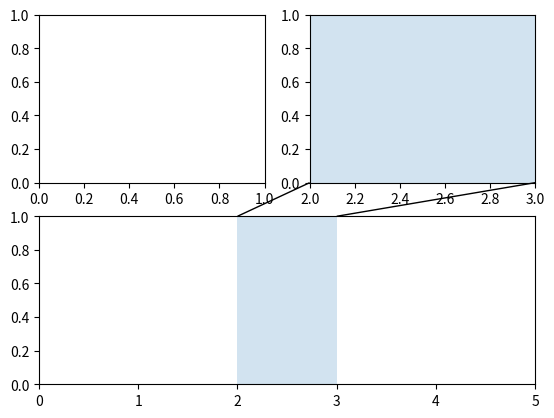

Write Python code to recreate this figure.
import matplotlib.pyplot as plt
from matplotlib.transforms import TransformedBbox, blended_transform_factory
from mpl_toolkits.axes_grid1.inset_locator import (BboxConnector, BboxConnectorPatch,
                                                   BboxPatch)


def connect_bbox(bbox1, bbox2,
                 loc1a, loc2a, loc1b, loc2b,
                 prop_lines, prop_patches=None):
    if prop_patches is None:
        prop_patches = {
            **prop_lines,
            "alpha": prop_lines.get("alpha", 1) * 0.2,
            "clip_on": False,
        }

    c1 = BboxConnector(
        bbox1, bbox2, loc1=loc1a, loc2=loc2a, clip_on=False, **prop_lines)
    c2 = BboxConnector(
        bbox1, bbox2, loc1=loc1b, loc2=loc2b, clip_on=False, **prop_lines)

    bbox_patch1 = BboxPatch(bbox1, **prop_patches)
    bbox_patch2 = BboxPatch(bbox2, **prop_patches)

    p = BboxConnectorPatch(bbox1, bbox2,
                           loc1a=loc1a, loc2a=loc2a, loc1b=loc1b, loc2b=loc2b,
                           clip_on=False,
                           **prop_patches)

    return c1, c2, bbox_patch1, bbox_patch2, p


def zoom_effect02(ax1, ax2, **kwargs):
    tt = ax1.transScale + (ax1.transLimits + ax2.transAxes)
    trans = blended_transform_factory(ax2.transData, tt)

    mybbox1 = ax1.bbox
    mybbox2 = TransformedBbox(ax1.viewLim, trans)

    prop_patches = {**kwargs, "ec": "none", "alpha": 0.2}

    c1, c2, bbox_patch1, bbox_patch2, p = connect_bbox(
        mybbox1, mybbox2,
        loc1a=3, loc2a=2, loc1b=4, loc2b=1,
        prop_lines=kwargs, prop_patches=prop_patches)

    ax1.add_patch(bbox_patch1)
    ax2.add_patch(bbox_patch2)
    ax2.add_patch(c1)
    ax2.add_patch(c2)
    ax2.add_patch(p)

    return c1, c2, bbox_patch1, bbox_patch2, p


axs = plt.figure().subplot_mosaic([
    ["zoom1", "zoom2"],
    ["main", "main"],
])

axs["main"].set(xlim=(0, 5))
axs["zoom2"].set(xlim=(2, 3))
zoom_effect02(axs["zoom2"], axs["main"])

plt.show()
